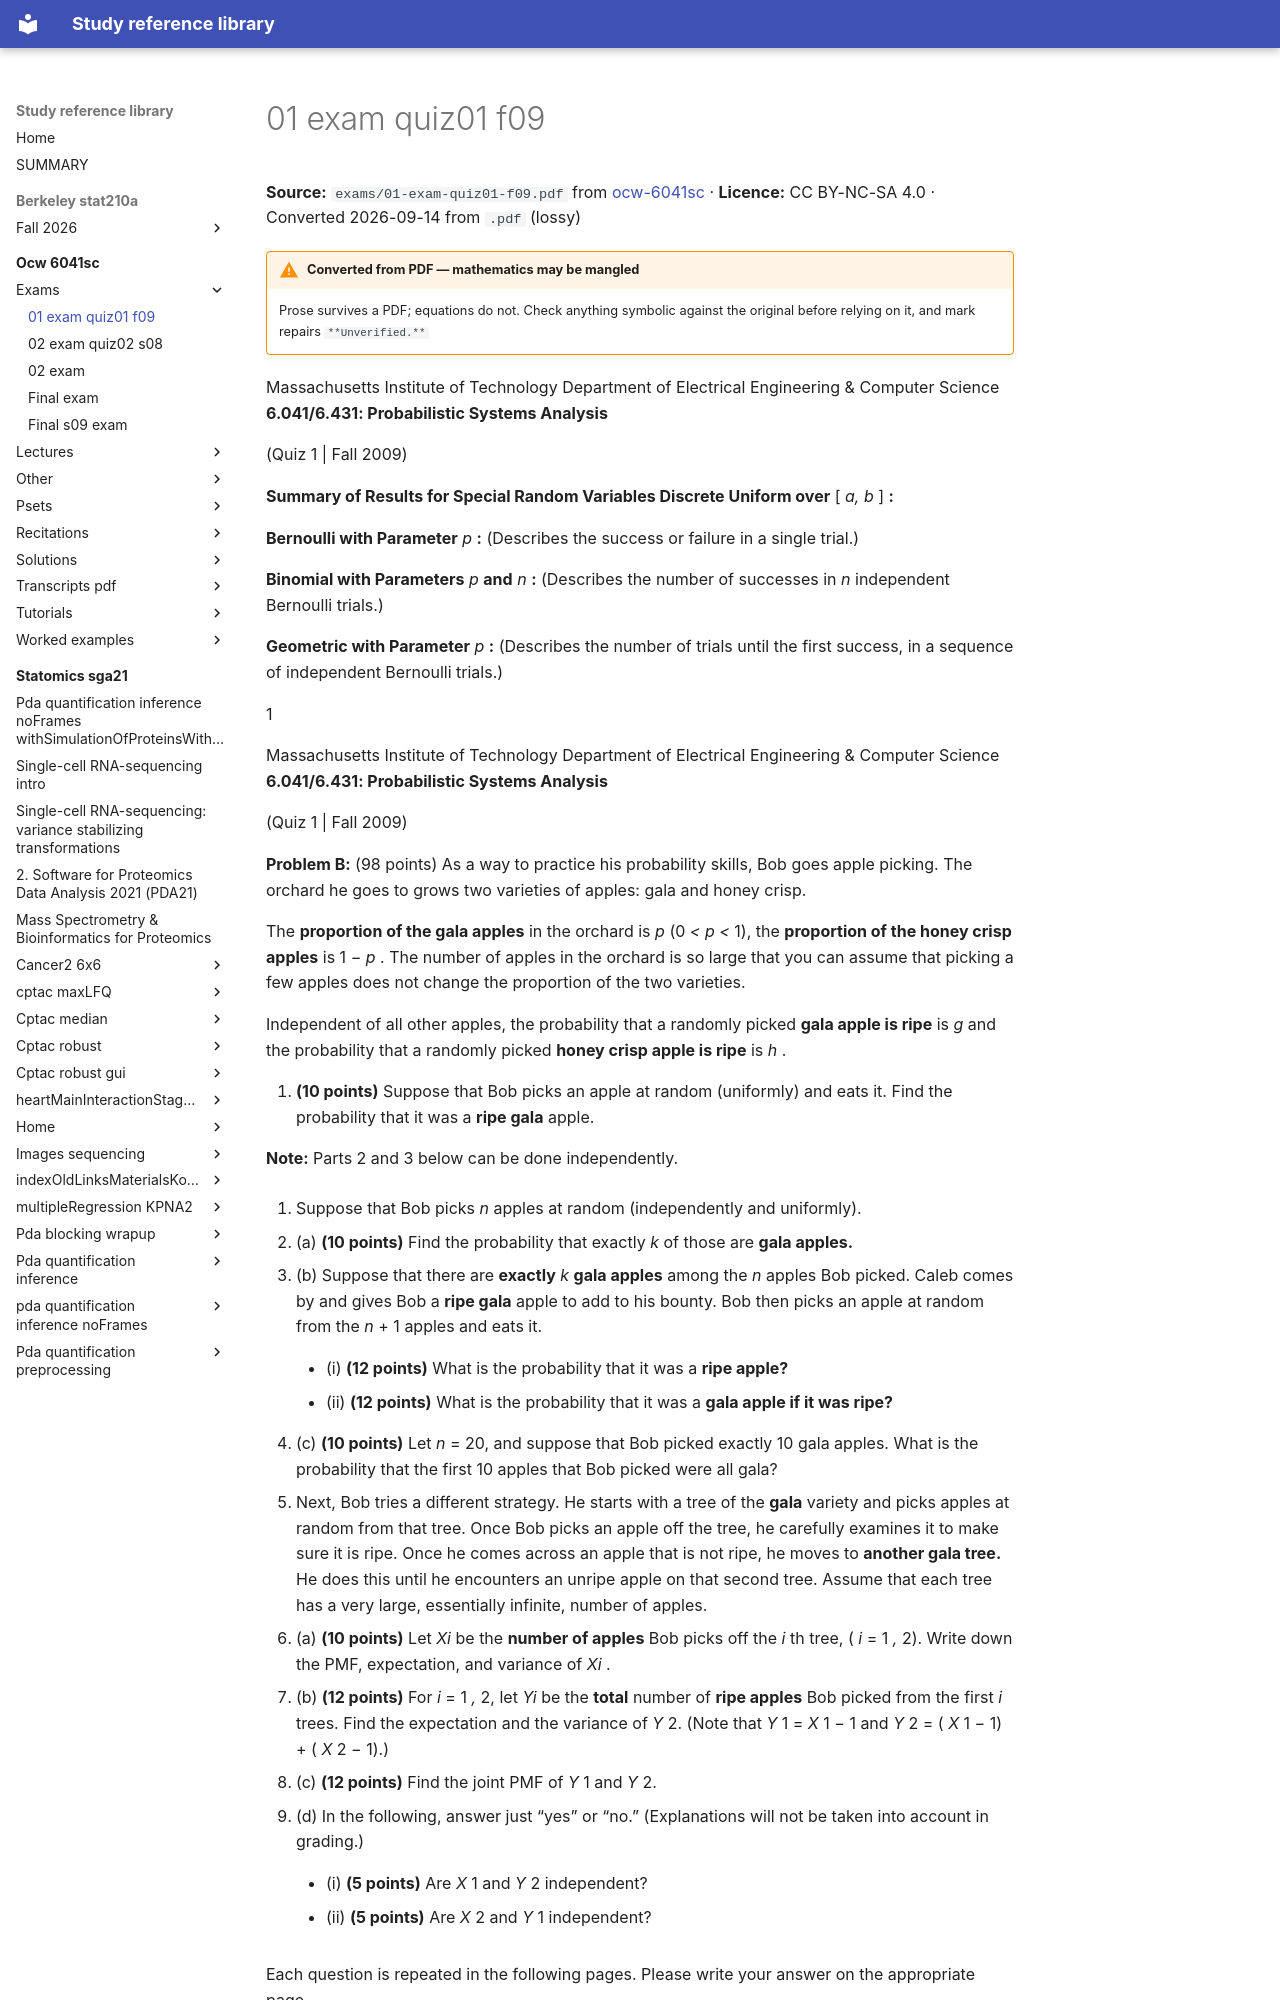

repository: Claptar/knowledge-base-library · page: ocw-6041sc/exams/01-exam-quiz01-f09/index.html · generator: mkdocs

---
title: 01 exam quiz01 f09
source: https://ocw.mit.edu/courses/6-041sc-probabilistic-systems-analysis-and-applied-probability-fall-2013/
source_file: sources/ocw-6041sc/exams/01-exam-quiz01-f09.pdf
licence: CC BY-NC-SA 4.0
route: pdf
fidelity: lossy
converted: '2026-09-14'
---
